Photos from the image-classification dataset "ReadText10second" in the GitHub repository Xrwh/PDNet. Its 2 classes are: healthy control image, PD image.

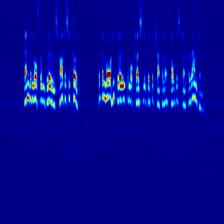
Label: healthy control image

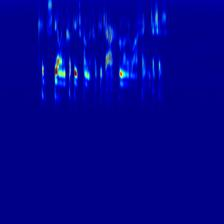
Label: healthy control image

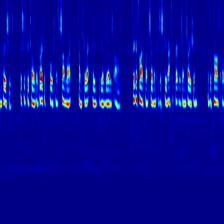
Label: healthy control image

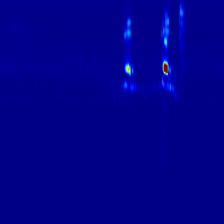
Label: PD image

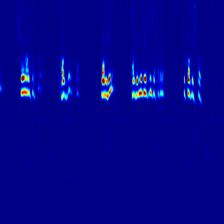
Label: PD image

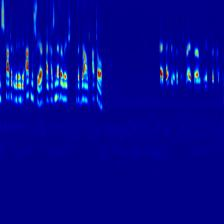
Label: healthy control image
